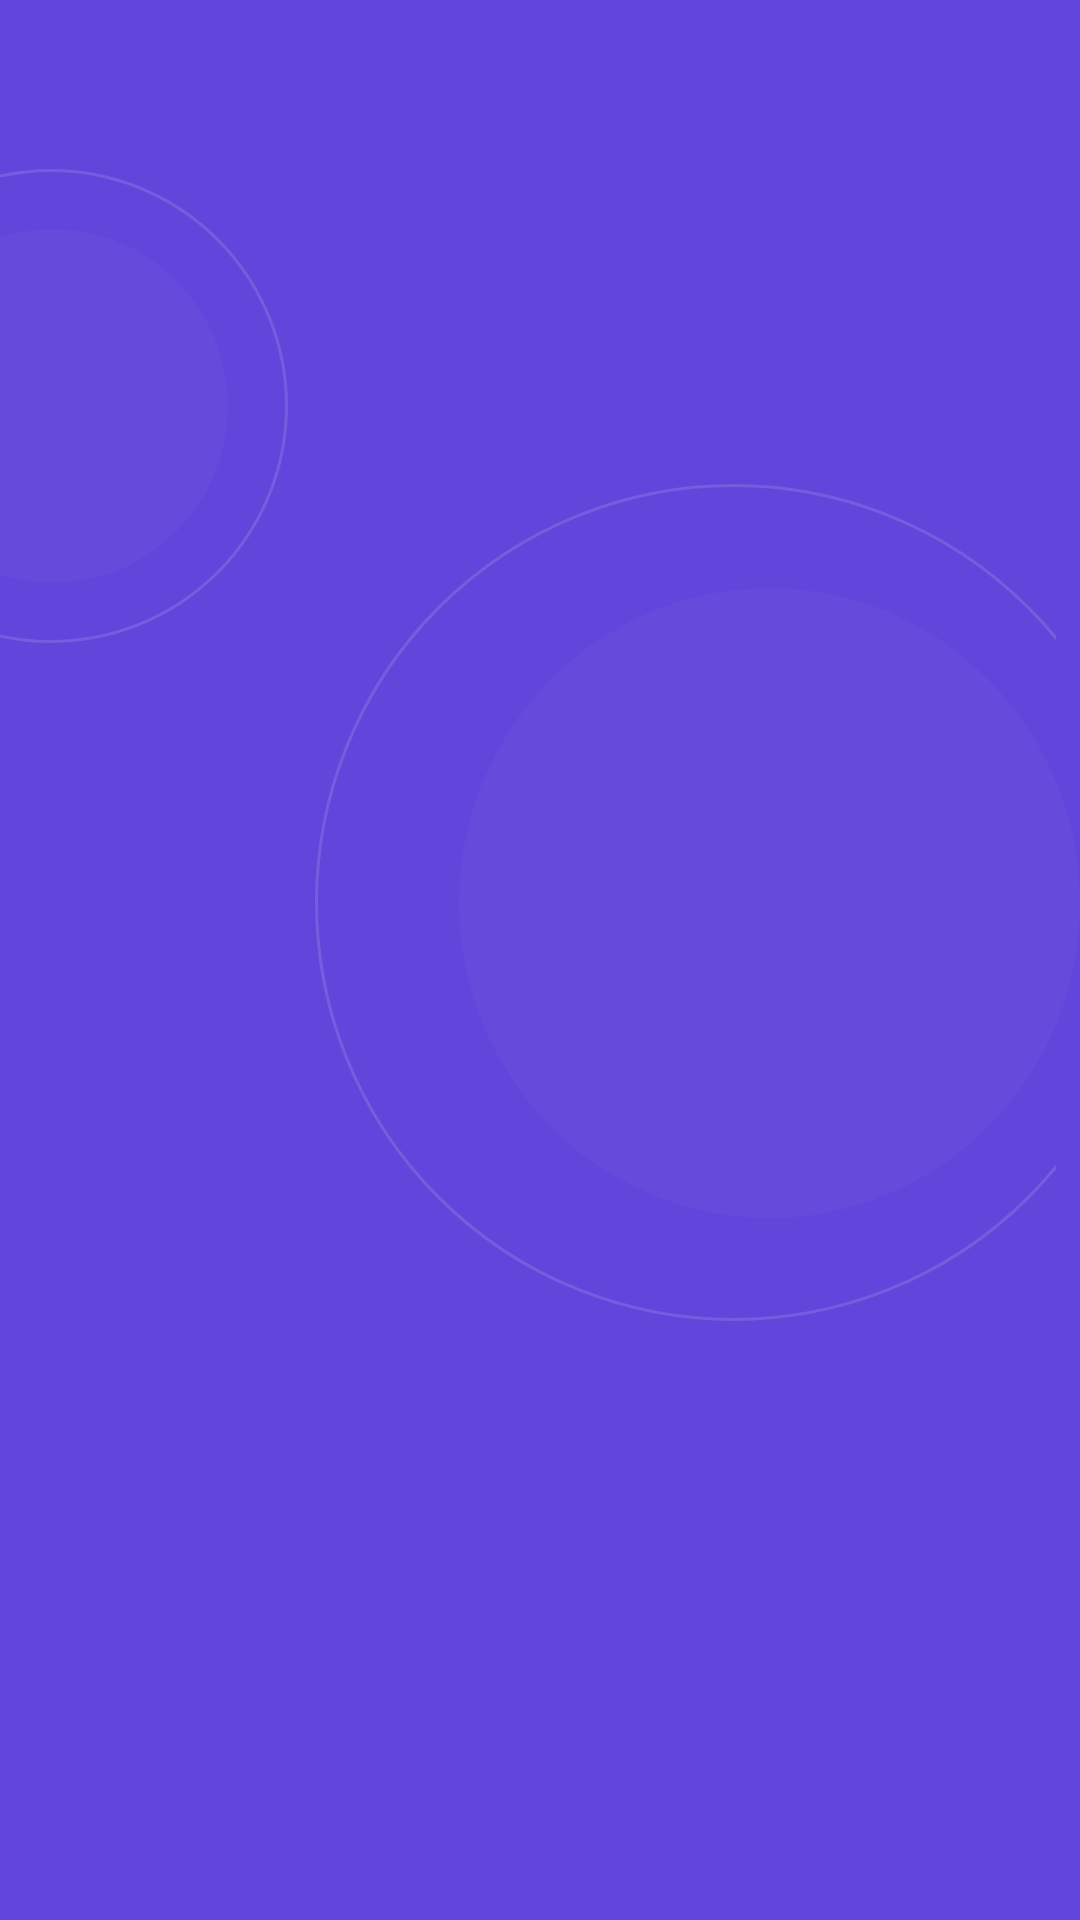

Layout XML and referenced resources for this Android screen:
<!-- AndroidManifest.xml: application theme Theme.Quizzo -->
<!-- res/layout/background_layer.xml -->
<?xml version="1.0" encoding="utf-8"?>
<androidx.constraintlayout.widget.ConstraintLayout xmlns:android="http://schemas.android.com/apk/res/android"
    android:layout_width="match_parent"
    xmlns:app="http://schemas.android.com/apk/res-auto"
    android:background="#6046DB"
    android:layout_height="match_parent">

    <ImageView
        android:id="@+id/imageView2"
        android:layout_width="wrap_content"
        android:layout_height="wrap_content"
        android:layout_marginEnd="8dp"
        android:alpha=".7"
        android:src="@drawable/ellipse_189"
        app:layout_constraintBottom_toTopOf="@+id/guideline3"
        app:layout_constraintEnd_toEndOf="parent"
        app:layout_constraintTop_toTopOf="@+id/guideline3"
        app:layout_constraintVertical_bias="0.561" />

    <ImageView
        android:layout_width="wrap_content"
        android:layout_height="wrap_content"
        android:src="@drawable/ellipse_188"
        android:alpha=".7"
        app:layout_constraintBottom_toBottomOf="@+id/imageView2"
        app:layout_constraintEnd_toEndOf="parent"
        app:layout_constraintTop_toTopOf="@+id/imageView2" />



    <ImageView
        android:id="@+id/imageView"
        android:layout_width="wrap_content"
        android:layout_height="wrap_content"
        android:src="@drawable/ellipse_187"
        app:layout_constraintBottom_toTopOf="@+id/guideline3"
        app:layout_constraintEnd_toEndOf="parent"
        app:layout_constraintVertical_bias=".3"
        android:alpha=".7"
        app:layout_constraintHorizontal_bias="0.0"
        app:layout_constraintStart_toStartOf="parent"
        app:layout_constraintTop_toTopOf="@+id/guideline" />

    <ImageView
        android:layout_width="wrap_content"
        android:layout_height="wrap_content"

        android:alpha=".7"
        android:src="@drawable/ellipse_184__1_"
        app:layout_constraintBottom_toBottomOf="@+id/imageView"
        app:layout_constraintStart_toStartOf="parent"
        app:layout_constraintTop_toTopOf="@+id/imageView"
        app:layout_constraintVertical_bias="0.5" />



    <androidx.constraintlayout.widget.Guideline
        android:id="@+id/guideline4"
        android:layout_width="wrap_content"
        android:layout_height="wrap_content"
        android:orientation="vertical"
        app:layout_constraintGuide_percent=".05" />


    <androidx.constraintlayout.widget.Guideline
        android:id="@+id/guideline5"
        android:layout_width="wrap_content"
        android:layout_height="wrap_content"
        android:orientation="vertical"
        app:layout_constraintGuide_percent=".95" />

    <androidx.constraintlayout.widget.Guideline
        android:id="@+id/guideline"
        android:layout_width="wrap_content"
        android:layout_height="wrap_content"
        android:orientation="horizontal"
        app:layout_constraintGuide_percent=".03" />


    <androidx.constraintlayout.widget.Guideline
        android:id="@+id/guideline2"
        android:layout_width="wrap_content"
        android:layout_height="wrap_content"
        android:orientation="horizontal"
        app:layout_constraintGuide_percent=".97" />

    <androidx.constraintlayout.widget.Guideline
        android:id="@+id/guideline3"
        android:layout_width="wrap_content"
        android:layout_height="wrap_content"
        android:orientation="horizontal"
        app:layout_constraintGuide_percent=".47" />
</androidx.constraintlayout.widget.ConstraintLayout>
<!-- resources referenced by this layout -->
<resources>
  <!-- drawable ellipse_184__1_ (drawable) -->
  <?xml version="1.0" encoding="utf-8"?>
  <vector xmlns:android="http://schemas.android.com/apk/res/android"
      android:width="76dp"
      android:height="118dp"
      android:viewportWidth="76"
      android:viewportHeight="118">
    <path
        android:pathData="M-41,59a58.5,59 0,1 0,117 0a58.5,59 0,1 0,-117 0z"
        android:fillColor="#F6F5FD"
        android:fillAlpha="0.04"/>
  </vector>
  <!-- drawable ellipse_187 (drawable) -->
  <?xml version="1.0" encoding="utf-8"?>
  <vector xmlns:android="http://schemas.android.com/apk/res/android"
      android:width="96dp"
      android:height="158dp"
      android:viewportWidth="96"
      android:viewportHeight="158">
    <path
        android:strokeWidth="1"
        android:pathData="M17,79m-78.5,0a78.5,78.5 0,1 1,157 0a78.5,78.5 0,1 1,-157 0"
        android:strokeAlpha="0.19"
        android:fillColor="#00000000"
        android:strokeColor="#FBFAFF"/>
  </vector>
  <!-- drawable ellipse_188 (drawable) -->
  <?xml version="1.0" encoding="utf-8"?>
  <vector xmlns:android="http://schemas.android.com/apk/res/android"
      android:width="207dp"
      android:height="210dp"
      android:viewportWidth="207"
      android:viewportHeight="210">
    <path
        android:pathData="M0,105a103.5,105 0,1 0,207 0a103.5,105 0,1 0,-207 0z"
        android:fillColor="#F6F5FD"
        android:fillAlpha="0.04"/>
  </vector>
  <!-- drawable ellipse_189 (drawable) -->
  <?xml version="1.0" encoding="utf-8"?>
  <vector xmlns:android="http://schemas.android.com/apk/res/android"
      android:width="247dp"
      android:height="279dp"
      android:viewportWidth="247"
      android:viewportHeight="279">
    <path
        android:strokeWidth="1"
        android:pathData="M139.5,139.5m-139,0a139,139 0,1 1,278 0a139,139 0,1 1,-278 0"
        android:strokeAlpha="0.19"
        android:fillColor="#00000000"
        android:strokeColor="#FBFAFF"/>
  </vector>
  <style name="Theme.Quizzo" parent="Theme.MaterialComponents.DayNight.NoActionBar">
          
          <item name="colorPrimary">@color/primaryColor</item>
          <item name="colorPrimaryVariant">@color/secondColor</item>
          <item name="colorOnPrimary">@color/white</item>
          
          <item name="colorSecondary">@color/teal_200</item>
          <item name="colorSecondaryVariant">@color/teal_700</item>
          <item name="colorOnSecondary">@color/black</item>
          
          <item name="android:statusBarColor">?attr/colorPrimaryVariant</item>
          
      </style>
  <color name="primaryColor">#8758E7</color>
  <color name="secondColor">#6046DB</color>
  <color name="white">#FFFFFFFF</color>
  <color name="teal_200">#FF03DAC5</color>
  <color name="teal_700">#FF018786</color>
  <color name="black">#FF000000</color>
</resources>
